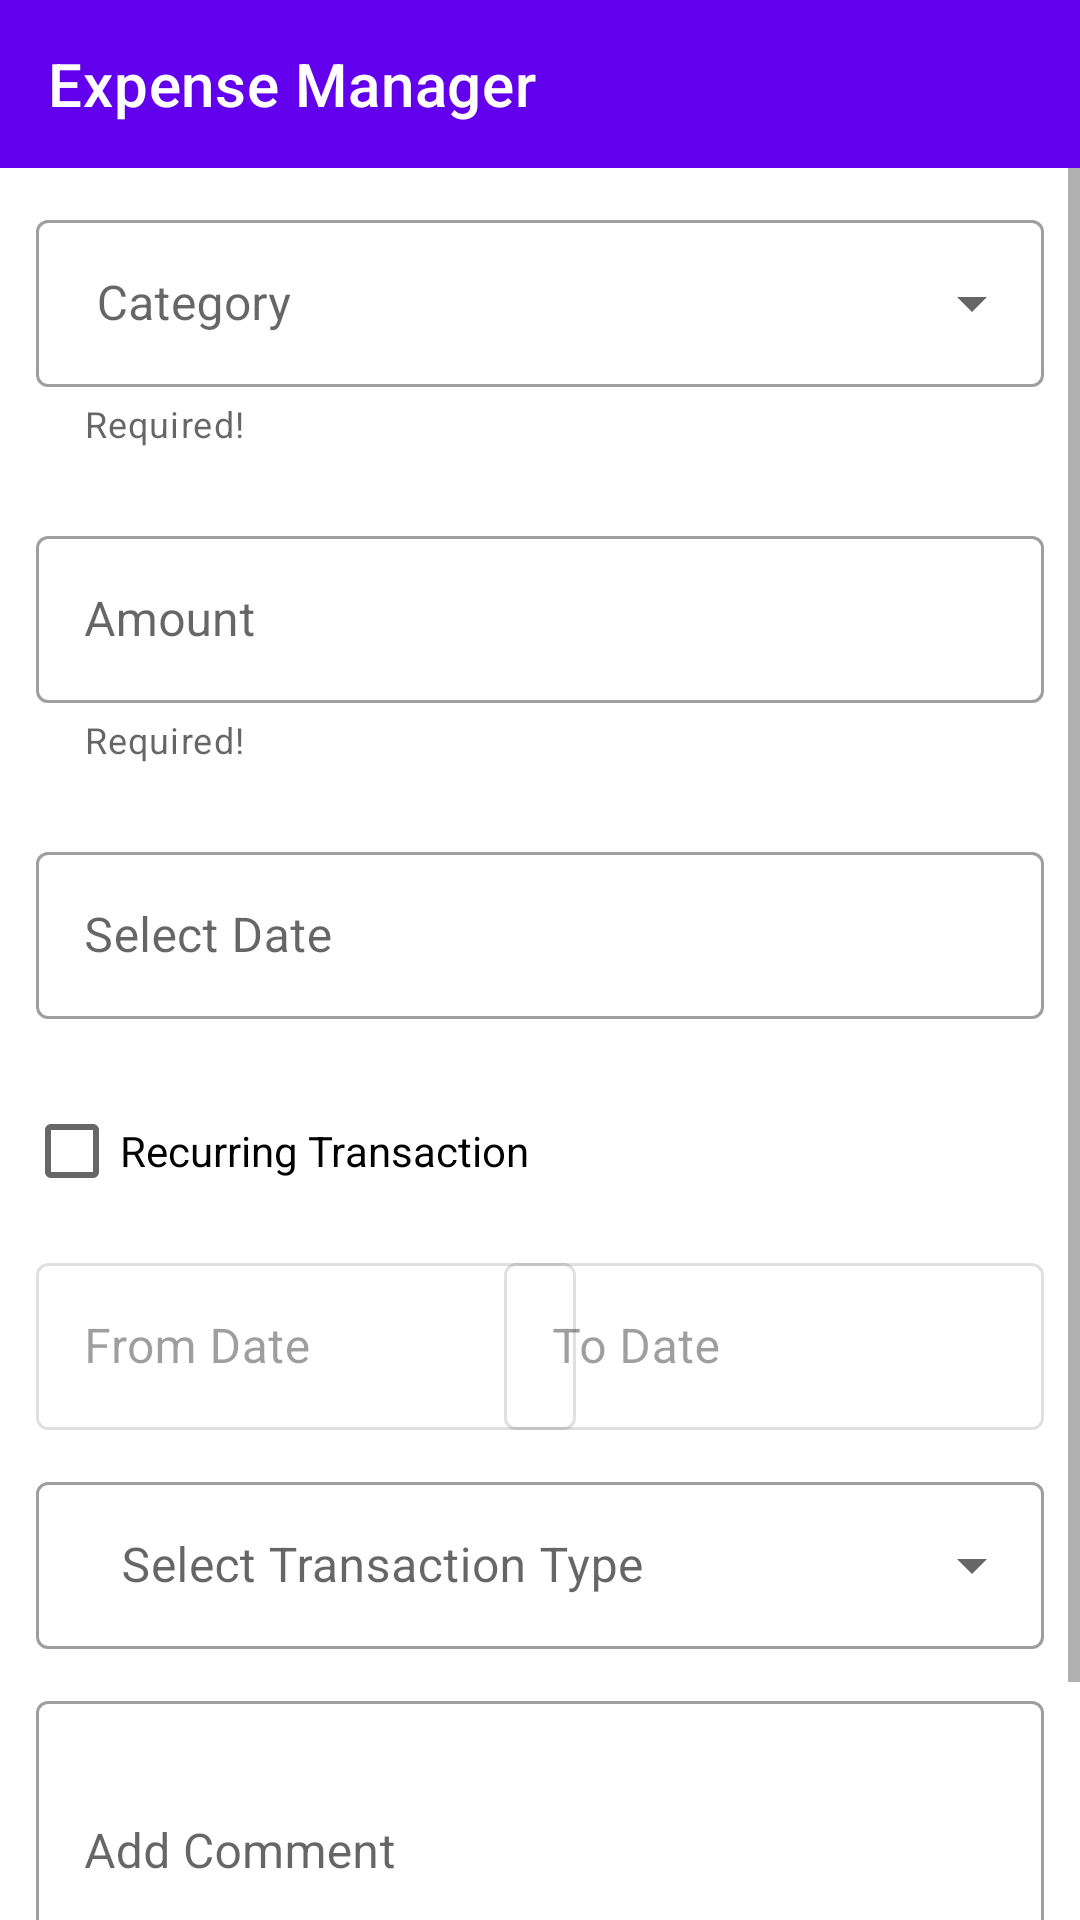

Reconstruct the res/layout file that produces this screen, plus the resources it refers to.
<!-- AndroidManifest.xml: application theme Theme.ExpenseManagerApplication -->
<!-- res/layout/fragment_add_transaction.xml -->
<?xml version="1.0" encoding="utf-8"?>
<LinearLayout xmlns:android="http://schemas.android.com/apk/res/android"
    xmlns:tools="http://schemas.android.com/tools"
    android:layout_width="match_parent"
    android:layout_height="match_parent"
    android:orientation="vertical"
    tools:context=".ui.AddTransactionFragment"
    xmlns:app="http://schemas.android.com/apk/res-auto">

    <com.google.android.material.appbar.AppBarLayout
        android:layout_width="match_parent"
        android:layout_height="wrap_content">

        <com.google.android.material.appbar.MaterialToolbar
            android:id="@+id/TopBar"
            style="@style/Widget.MaterialComponents.Toolbar.Primary"
            android:layout_width="match_parent"
            android:layout_height="wrap_content"
            app:navigationIcon="@drawable/back_button"
            app:title="Expense Manager" />
    </com.google.android.material.appbar.AppBarLayout>

    <ScrollView
        android:layout_width="match_parent"
        android:layout_height="match_parent"
        android:fillViewport="true">
        <androidx.constraintlayout.widget.ConstraintLayout
            android:layout_width="match_parent"
            android:layout_height="wrap_content">

            <LinearLayout
                android:id="@+id/linear_layout"
                android:layout_width="match_parent"
                android:layout_height="wrap_content"
                app:layout_constraintTop_toTopOf="parent"
                app:layout_constraintLeft_toLeftOf="parent"
                app:layout_constraintRight_toRightOf="parent"
                android:orientation="vertical">

















                <com.google.android.material.textfield.TextInputLayout
                    android:id="@+id/category_layout"
                    android:layout_width="match_parent"
                    android:layout_height="wrap_content"
                    style="@style/Widget.MaterialComponents.TextInputLayout.OutlinedBox.ExposedDropdownMenu"
                    android:clickable="true"
                    app:helperText="Required!"
                    android:layout_margin="12dp"
                    android:hint=" Category">
                    <AutoCompleteTextView
                        android:id="@+id/category_Edittext"
                        android:inputType="none"
                        android:layout_width="match_parent"
                        android:layout_height="wrap_content"/>
                </com.google.android.material.textfield.TextInputLayout>
                <com.google.android.material.textfield.TextInputLayout
                    android:layout_width="match_parent"
                    android:layout_height="wrap_content"
                    android:layout_margin="12dp"
                    app:helperText="Required!"
                    style = "@style/Widget.MaterialComponents.TextInputLayout.OutlinedBox"
                    android:hint="Amount ">

                    <com.google.android.material.textfield.TextInputEditText
                        android:id="@+id/amount"
                        android:layout_width="match_parent"
                        android:layout_height="wrap_content"
                        android:inputType="numberDecimal"/>

                </com.google.android.material.textfield.TextInputLayout>
                <com.google.android.material.textfield.TextInputLayout
                    android:id="@+id/transaction_date_Layout"
                    android:layout_width="match_parent"
                    android:layout_height="wrap_content"
                    android:layout_margin="12dp"
                    android:clickable="true"
                    app:endIconDrawable="@drawable/calender_icon"
                    app:endIconMode="custom"
                    style = "@style/Widget.MaterialComponents.TextInputLayout.OutlinedBox"
                    android:hint="Select Date">

                    <com.google.android.material.textfield.TextInputEditText
                        android:id="@+id/date"
                        android:layout_width="match_parent"
                        android:layout_height="wrap_content" />

                </com.google.android.material.textfield.TextInputLayout>
                <CheckBox
                    android:id="@+id/recurrence"
                    android:layout_margin="8dp"
                    android:layout_width="match_parent"
                    android:layout_height="wrap_content"
                    android:text="Recurring Transaction"/>

            </LinearLayout>
            <com.google.android.material.textfield.TextInputLayout
                android:id="@+id/fromdate_layout"
                android:layout_width="180dp"
                android:layout_height="wrap_content"
                style = "@style/Widget.MaterialComponents.TextInputLayout.OutlinedBox"
                app:endIconMode="custom"
                app:endIconDrawable="@drawable/calender_icon"
                android:layout_marginStart="12dp"
                android:clickable="true"
                android:focusable="true"
                android:enabled="false"
                app:layout_constraintTop_toBottomOf="@+id/linear_layout"
                app:layout_constraintStart_toStartOf="parent">
                <com.google.android.material.textfield.TextInputEditText
                    android:id="@+id/fromDate_Edittext"
                    android:layout_width="match_parent"
                    android:layout_height="wrap_content"
                    android:hint="From Date"/>
            </com.google.android.material.textfield.TextInputLayout>
            <com.google.android.material.textfield.TextInputLayout
                android:id="@+id/todate_layout"
                android:layout_width="180dp"
                android:layout_height="wrap_content"
                style = "@style/Widget.MaterialComponents.TextInputLayout.OutlinedBox"
                app:endIconMode="custom"
                app:endIconDrawable="@drawable/calender_icon"
                android:layout_marginEnd="12dp"
                android:clickable="true"
                android:focusable="true"
                android:enabled="false"
                app:layout_constraintTop_toBottomOf="@+id/linear_layout"
                app:layout_constraintEnd_toEndOf="parent">
                <com.google.android.material.textfield.TextInputEditText
                    android:id="@+id/toDate_Edittext"
                    android:layout_width="match_parent"
                    android:layout_height="wrap_content"
                    android:hint="To Date"/>
            </com.google.android.material.textfield.TextInputLayout>

            <com.google.android.material.textfield.TextInputLayout
                android:id="@+id/select_transaction_layout"
                android:layout_width="match_parent"
                android:layout_height="wrap_content"
                style="@style/Widget.MaterialComponents.TextInputLayout.OutlinedBox.ExposedDropdownMenu"
                android:layout_margin="12dp"
                android:hint="   Select Transaction Type"
                app:layout_constraintTop_toBottomOf="@+id/fromdate_layout"
                app:layout_constraintEnd_toEndOf="parent">
                <AutoCompleteTextView
                    android:id="@+id/transaction_type"
                    android:inputType="none"
                    android:layout_width="match_parent"
                    android:layout_height="wrap_content"/>
            </com.google.android.material.textfield.TextInputLayout>
            <com.google.android.material.textfield.TextInputLayout
                android:id="@+id/comment_Layout"
                android:layout_width="match_parent"
                android:layout_height="110dp"
                style = "@style/Widget.MaterialComponents.TextInputLayout.OutlinedBox"
                android:clickable="true"
                android:layout_margin="12dp"
                android:hint="Add Comment"
                app:layout_constraintTop_toBottomOf="@+id/select_transaction_layout"
                app:layout_constraintEnd_toEndOf="parent">
                <com.google.android.material.textfield.TextInputEditText
                    android:id="@+id/addComment"
                    android:layout_width="match_parent"
                    android:layout_height="100dp"/>

            </com.google.android.material.textfield.TextInputLayout>
            <Button
                android:id="@+id/expense_button"
                android:layout_width="180dp"
                android:layout_height="wrap_content"
                android:padding="10dp"
                android:text="Expense"
                android:backgroundTint="@color/red"
                app:layout_constraintTop_toBottomOf="@id/comment_Layout"
                app:layout_constraintStart_toStartOf="parent"
                android:layout_margin="12dp"/>
            <Button
                android:id="@+id/income_button"
                android:layout_width="180dp"
                android:layout_height="wrap_content"
                android:text="Income"
                android:padding="10dp"
                android:backgroundTint="@color/green"
                app:layout_constraintTop_toBottomOf="@id/comment_Layout"
                app:layout_constraintEnd_toEndOf="parent"
                android:layout_margin="12dp"/>
        </androidx.constraintlayout.widget.ConstraintLayout>


    </ScrollView>

</LinearLayout>
<!-- resources referenced by this layout -->
<resources>
  <color name="green">#07e642</color>
  <color name="red">#f71f07</color>
  <style name="Theme.ExpenseManagerApplication" parent="Theme.MaterialComponents.DayNight.NoActionBar">
          
          <item name="colorPrimary">@color/purple_500</item>
          <item name="colorPrimaryVariant">@color/purple_700</item>
          <item name="colorOnPrimary">@color/white</item>
          
          <item name="colorSecondary">@color/teal_200</item>
          <item name="colorSecondaryVariant">@color/teal_700</item>
          <item name="colorOnSecondary">@color/black</item>
          
          <item name="android:statusBarColor" tools:targetApi="l">?attr/colorPrimaryVariant</item>
          
      </style>
  <color name="purple_500">#FF6200EE</color>
  <color name="purple_700">#FF3700B3</color>
  <color name="white">#FFFFFFFF</color>
  <color name="teal_200">#FF03DAC5</color>
  <color name="teal_700">#FF018786</color>
  <color name="black">#FF000000</color>
</resources>
